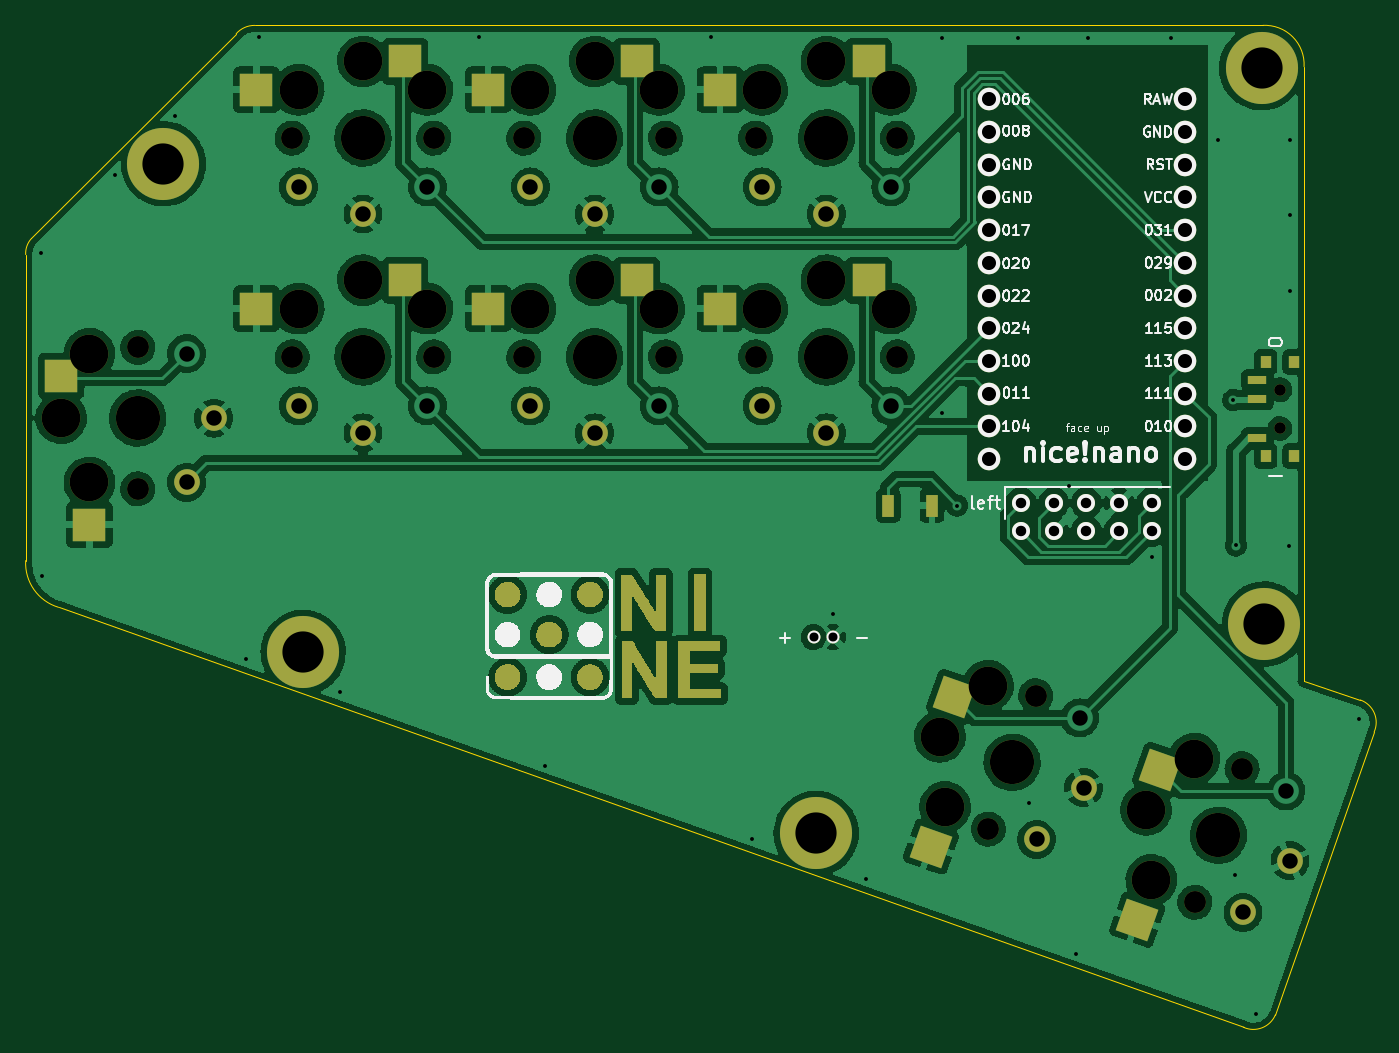
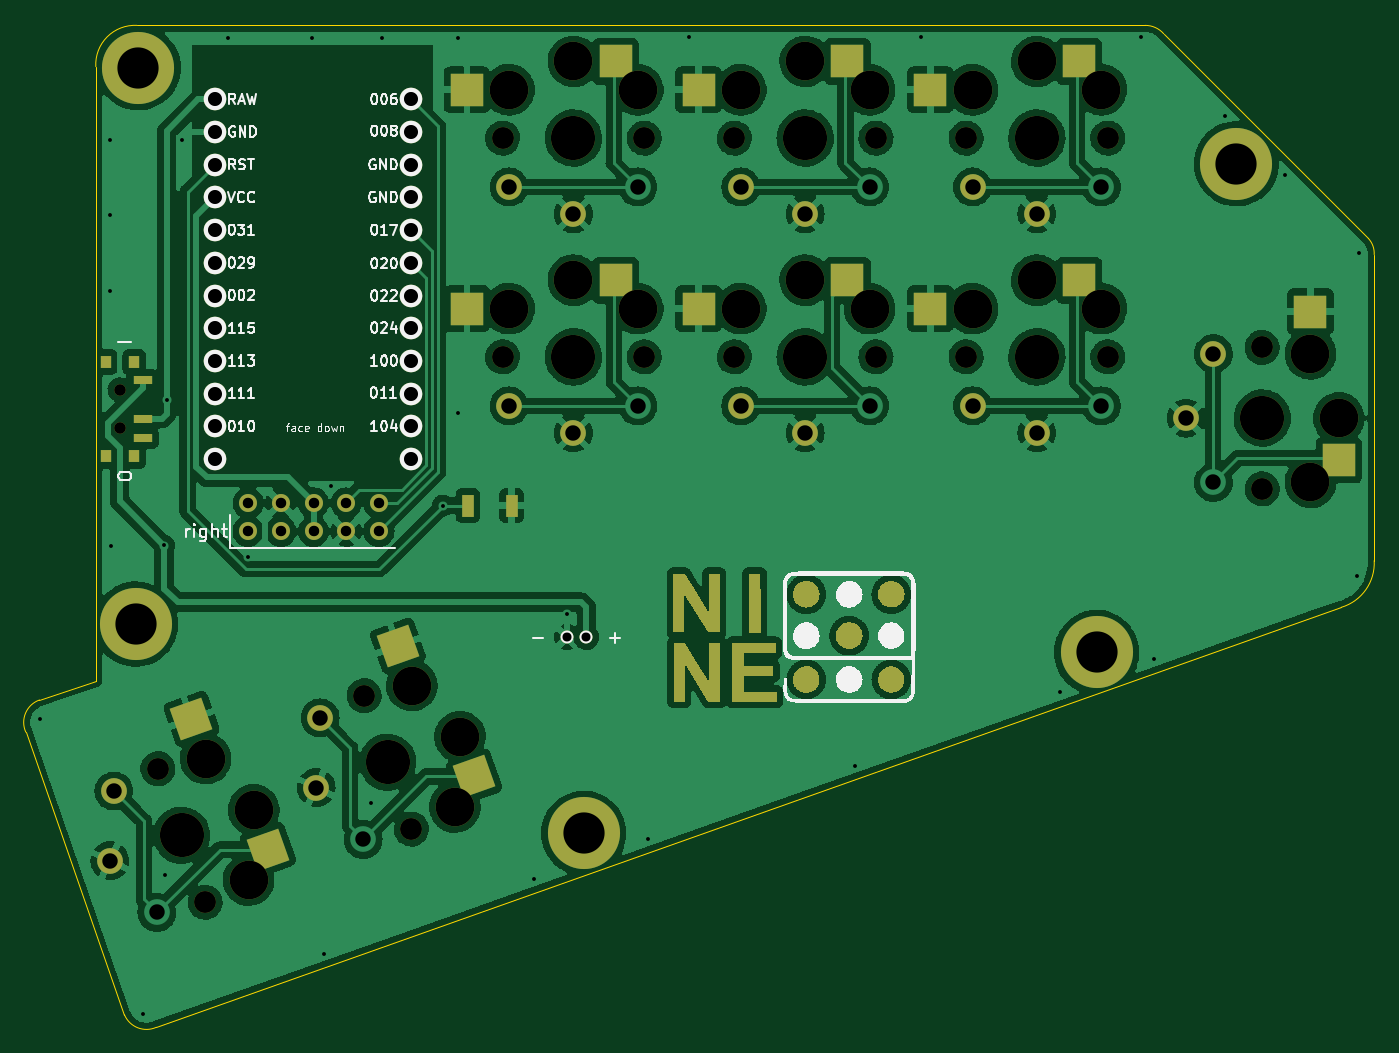
Circuit board: 11 layer files. Board 104.7 x 77.8 mm.
- bottom_copper: nine-nano-no-jumpers-B_Cu.gbl (463791 bytes)
- bottom_mask: nine-nano-no-jumpers-B_Mask.gbs (15048 bytes)
- paste: nine-nano-no-jumpers-B_Paste.gbp (1988 bytes)
- bottom_silk: nine-nano-no-jumpers-B_Silkscreen.gbo (49162 bytes)
- outline: nine-nano-no-jumpers-Edge_Cuts.gm1 (1391 bytes)
- top_copper: nine-nano-no-jumpers-F_Cu.gtl (471385 bytes)
- top_mask: nine-nano-no-jumpers-F_Mask.gts (18168 bytes)
- paste: nine-nano-no-jumpers-F_Paste.gtp (1988 bytes)
- top_silk: nine-nano-no-jumpers-F_Silkscreen.gto (51693 bytes)
- drill: nine-nano-no-jumpers-NPTH.drl (865 bytes)
- drill: nine-nano-no-jumpers-PTH.drl (1521 bytes)

=== bottom_copper: nine-nano-no-jumpers-B_Cu.gbl (463791 bytes, source omitted) ===
=== bottom_mask: nine-nano-no-jumpers-B_Mask.gbs (15048 bytes, source omitted) ===
=== paste: nine-nano-no-jumpers-B_Paste.gbp ===
G04 #@! TF.GenerationSoftware,KiCad,Pcbnew,(6.0.8-1)-1*
G04 #@! TF.CreationDate,2022-11-22T18:51:54+00:00*
G04 #@! TF.ProjectId,nine-nano-no-jumpers,6e696e65-2d6e-4616-9e6f-2d6e6f2d6a75,v1.0.0*
G04 #@! TF.SameCoordinates,Original*
G04 #@! TF.FileFunction,Paste,Bot*
G04 #@! TF.FilePolarity,Positive*
%FSLAX46Y46*%
G04 Gerber Fmt 4.6, Leading zero omitted, Abs format (unit mm)*
G04 Created by KiCad (PCBNEW (6.0.8-1)-1) date 2022-11-22 18:51:54*
%MOMM*%
%LPD*%
G01*
G04 APERTURE LIST*
G04 Aperture macros list*
%AMRotRect*
0 Rectangle, with rotation*
0 The origin of the aperture is its center*
0 $1 length*
0 $2 width*
0 $3 Rotation angle, in degrees counterclockwise*
0 Add horizontal line*
21,1,$1,$2,0,0,$3*%
G04 Aperture macros list end*
%ADD10R,2.600000X2.600000*%
%ADD11R,0.800000X1.000000*%
%ADD12R,1.500000X0.700000*%
%ADD13RotRect,2.600000X2.600000X70.500000*%
%ADD14R,0.900000X1.700000*%
G04 APERTURE END LIST*
D10*
G04 #@! TO.C,SW1*
X95550000Y-101275000D03*
X97750000Y-89725000D03*
G04 #@! TD*
D11*
G04 #@! TO.C,SWF1*
X189120000Y-100950000D03*
X191330000Y-100950000D03*
X191330000Y-93650000D03*
X189120000Y-93650000D03*
D12*
X188470000Y-95050000D03*
X188470000Y-98050000D03*
X188470000Y-99550000D03*
G04 #@! TD*
D13*
G04 #@! TO.C,SW9*
X178740970Y-131515116D03*
X184670250Y-121361982D03*
G04 #@! TD*
D10*
G04 #@! TO.C,SW5*
X115725000Y-87300000D03*
X127275000Y-89500000D03*
G04 #@! TD*
G04 #@! TO.C,SW3*
X133725000Y-70300000D03*
X145275000Y-72500000D03*
G04 #@! TD*
D14*
G04 #@! TO.C,RESET1*
X163200000Y-104800000D03*
X159800000Y-104800000D03*
G04 #@! TD*
D10*
G04 #@! TO.C,SW4*
X151725000Y-70300000D03*
X163275000Y-72500000D03*
G04 #@! TD*
G04 #@! TO.C,SW7*
X151725000Y-87300000D03*
X163275000Y-89500000D03*
G04 #@! TD*
G04 #@! TO.C,SW6*
X133725000Y-87300000D03*
X145275000Y-89500000D03*
G04 #@! TD*
D13*
G04 #@! TO.C,SW8*
X162716066Y-125840400D03*
X168645346Y-115687266D03*
G04 #@! TD*
D10*
G04 #@! TO.C,SW2*
X115725000Y-70300000D03*
X127275000Y-72500000D03*
G04 #@! TD*
M02*

=== bottom_silk: nine-nano-no-jumpers-B_Silkscreen.gbo (49162 bytes, source omitted) ===
=== outline: nine-nano-no-jumpers-Edge_Cuts.gm1 ===
G04 #@! TF.GenerationSoftware,KiCad,Pcbnew,(6.0.8-1)-1*
G04 #@! TF.CreationDate,2022-11-22T18:57:47+00:00*
G04 #@! TF.ProjectId,nine-nano-no-jumpers,6e696e65-2d6e-4616-9e6f-2d6e6f2d6a75,v1.0.0*
G04 #@! TF.SameCoordinates,Original*
G04 #@! TF.FileFunction,Profile,NP*
%FSLAX46Y46*%
G04 Gerber Fmt 4.6, Leading zero omitted, Abs format (unit mm)*
G04 Created by KiCad (PCBNEW (6.0.8-1)-1) date 2022-11-22 18:57:47*
%MOMM*%
%LPD*%
G01*
G04 APERTURE LIST*
G04 #@! TA.AperFunction,Profile*
%ADD10C,0.050000*%
G04 #@! TD*
G04 APERTURE END LIST*
D10*
X93250000Y-84050000D02*
X109150000Y-68150000D01*
X92800000Y-109075000D02*
X92800000Y-85300000D01*
X110600000Y-67500000D02*
X188900000Y-67500000D01*
X187400011Y-145324975D02*
G75*
G03*
X189875000Y-144350000I763089J1691775D01*
G01*
X187400000Y-145325000D02*
X95350000Y-112700000D01*
X93249970Y-84049972D02*
G75*
G03*
X92800000Y-85300000I1262130J-1160328D01*
G01*
X92799972Y-109074998D02*
G75*
G03*
X95350000Y-112700000I3572528J-196302D01*
G01*
X192100000Y-70700000D02*
X192100000Y-118400000D01*
X192100000Y-118400000D02*
X196475000Y-119900000D01*
X197540014Y-122393328D02*
X189875000Y-144350000D01*
X192100000Y-70700000D02*
G75*
G03*
X188900000Y-67500000I-3037300J162700D01*
G01*
X197540044Y-122393341D02*
G75*
G03*
X196475000Y-119900000I-1678544J757141D01*
G01*
X110600000Y-67499981D02*
G75*
G03*
X109150000Y-68150000I-23200J-1890519D01*
G01*
M02*

=== top_copper: nine-nano-no-jumpers-F_Cu.gtl (471385 bytes, source omitted) ===
=== top_mask: nine-nano-no-jumpers-F_Mask.gts (18168 bytes, source omitted) ===
=== paste: nine-nano-no-jumpers-F_Paste.gtp ===
G04 #@! TF.GenerationSoftware,KiCad,Pcbnew,(6.0.8-1)-1*
G04 #@! TF.CreationDate,2022-11-22T18:51:54+00:00*
G04 #@! TF.ProjectId,nine-nano-no-jumpers,6e696e65-2d6e-4616-9e6f-2d6e6f2d6a75,v1.0.0*
G04 #@! TF.SameCoordinates,Original*
G04 #@! TF.FileFunction,Paste,Top*
G04 #@! TF.FilePolarity,Positive*
%FSLAX46Y46*%
G04 Gerber Fmt 4.6, Leading zero omitted, Abs format (unit mm)*
G04 Created by KiCad (PCBNEW (6.0.8-1)-1) date 2022-11-22 18:51:54*
%MOMM*%
%LPD*%
G01*
G04 APERTURE LIST*
G04 Aperture macros list*
%AMRotRect*
0 Rectangle, with rotation*
0 The origin of the aperture is its center*
0 $1 length*
0 $2 width*
0 $3 Rotation angle, in degrees counterclockwise*
0 Add horizontal line*
21,1,$1,$2,0,0,$3*%
G04 Aperture macros list end*
%ADD10R,2.600000X2.600000*%
%ADD11R,0.800000X1.000000*%
%ADD12R,1.500000X0.700000*%
%ADD13RotRect,2.600000X2.600000X70.500000*%
%ADD14R,0.900000X1.700000*%
G04 APERTURE END LIST*
D10*
G04 #@! TO.C,SW1*
X95550000Y-94725000D03*
X97750000Y-106275000D03*
G04 #@! TD*
D11*
G04 #@! TO.C,SWF1*
X191330000Y-93650000D03*
X189120000Y-100950000D03*
X191330000Y-100950000D03*
X189120000Y-93650000D03*
D12*
X188470000Y-99550000D03*
X188470000Y-96550000D03*
X188470000Y-95050000D03*
G04 #@! TD*
D13*
G04 #@! TO.C,SW9*
X180927405Y-125340814D03*
X179145747Y-136962699D03*
G04 #@! TD*
D10*
G04 #@! TO.C,SW5*
X122275000Y-87300000D03*
X110725000Y-89500000D03*
G04 #@! TD*
G04 #@! TO.C,SW3*
X140275000Y-70300000D03*
X128725000Y-72500000D03*
G04 #@! TD*
D14*
G04 #@! TO.C,RESET1*
X159800000Y-104800000D03*
X163200000Y-104800000D03*
G04 #@! TD*
D10*
G04 #@! TO.C,SW4*
X158275000Y-70300000D03*
X146725000Y-72500000D03*
G04 #@! TD*
G04 #@! TO.C,SW7*
X158275000Y-87300000D03*
X146725000Y-89500000D03*
G04 #@! TD*
G04 #@! TO.C,SW6*
X140275000Y-87300000D03*
X128725000Y-89500000D03*
G04 #@! TD*
D13*
G04 #@! TO.C,SW8*
X164902501Y-119666098D03*
X163120843Y-131287983D03*
G04 #@! TD*
D10*
G04 #@! TO.C,SW2*
X122275000Y-70300000D03*
X110725000Y-72500000D03*
G04 #@! TD*
M02*

=== top_silk: nine-nano-no-jumpers-F_Silkscreen.gto (51693 bytes, source omitted) ===
=== drill: nine-nano-no-jumpers-NPTH.drl ===
M48
INCH,TZ
T1C0.0354
T2C0.0670
T3C0.1181
T4C0.1350
%
G90
G05
T1
X74894Y-37717
X74894Y-38898
T2
X39961Y-36417
X39961Y-40748
X44685Y-30020
X44685Y-36713
X49016Y-30020
X49016Y-36713
X51772Y-30020
X51772Y-36713
X56102Y-30020
X56102Y-36713
X58858Y-30020
X58858Y-36713
X63189Y-30020
X63189Y-36713
X65977Y-51151
X67423Y-47069
X72286Y-53385
X73732Y-49303
T3
X37618Y-38583
X38484Y-36614
X38484Y-40551
X44882Y-28543
X44882Y-35236
X46850Y-27677
X46850Y-34370
X48819Y-28543
X48819Y-35236
X51969Y-28543
X51969Y-35236
X53937Y-27677
X53937Y-34370
X55906Y-28543
X55906Y-35236
X59055Y-28543
X59055Y-35236
X61024Y-27677
X61024Y-34370
X62992Y-28543
X62992Y-35236
X64492Y-48328
X64651Y-50473
X65965Y-46762
X70801Y-50562
X70960Y-52707
X72274Y-48996
T4
X39961Y-38583
X46850Y-30020
X46850Y-36713
X53937Y-30020
X53937Y-36713
X61024Y-30020
X61024Y-36713
X66700Y-49110
X73009Y-51344
T0
M30

=== drill: nine-nano-no-jumpers-PTH.drl ===
M48
INCH,TZ
T1C0.0118
T2C0.0276
T3C0.0320
T4C0.0430
T5C0.0472
T6C0.1260
%
G90
G05
T1
X37008Y-33543
X37047Y-43425
X39252Y-31142
X41102Y-29331
X43268Y-45945
X43661Y-26929
X46142Y-46969
X50394Y-26929
X52402Y-49213
X57480Y-26929
X58740Y-51457
X61220Y-44567
X62244Y-52677
X64567Y-26969
X64567Y-38425
X65020Y-41260
X66890Y-26969
X67224Y-50354
X68445Y-40650
X68661Y-54961
X69016Y-26969
X70984Y-42835
X71575Y-26969
X72992Y-30079
X73465Y-38031
X73504Y-52559
X73543Y-42480
X74173Y-56811
X75177Y-42500
X75197Y-30079
X75197Y-32362
X75197Y-34685
X77323Y-47795
T2
X60630Y-45276
X61220Y-45276
T3
X66972Y-41179
X66972Y-42045
X67972Y-41179
X67972Y-42045
X68972Y-41179
X68972Y-42045
X69972Y-41179
X69972Y-42045
X70972Y-41179
X70972Y-42045
T4
X65996Y-28836
X65996Y-29836
X65996Y-30836
X65996Y-31836
X65996Y-32836
X65996Y-33836
X65996Y-34836
X65996Y-35836
X65996Y-36836
X65996Y-37836
X65996Y-38836
X65996Y-39836
X71996Y-28836
X71996Y-29836
X71996Y-30836
X71996Y-31836
X71996Y-32836
X71996Y-33836
X71996Y-34836
X71996Y-35836
X71996Y-36836
X71996Y-37836
X71996Y-38836
X71996Y-39836
T5
X41457Y-36614
X41457Y-40551
X42283Y-38583
X44882Y-31516
X44882Y-38209
X46850Y-32343
X46850Y-39035
X48819Y-31516
X48819Y-38209
X51969Y-31516
X51969Y-38209
X53937Y-32343
X53937Y-39035
X55906Y-31516
X55906Y-38209
X59055Y-31516
X59055Y-38209
X61024Y-32343
X61024Y-39035
X62992Y-31516
X62992Y-38209
X67453Y-51465
X68767Y-47754
X68890Y-49885
X73762Y-53699
X75076Y-49988
X75199Y-52120
T6
X40748Y-30807
X45020Y-45748
X60709Y-51280
X74331Y-27874
X74409Y-44882
T0
M30

